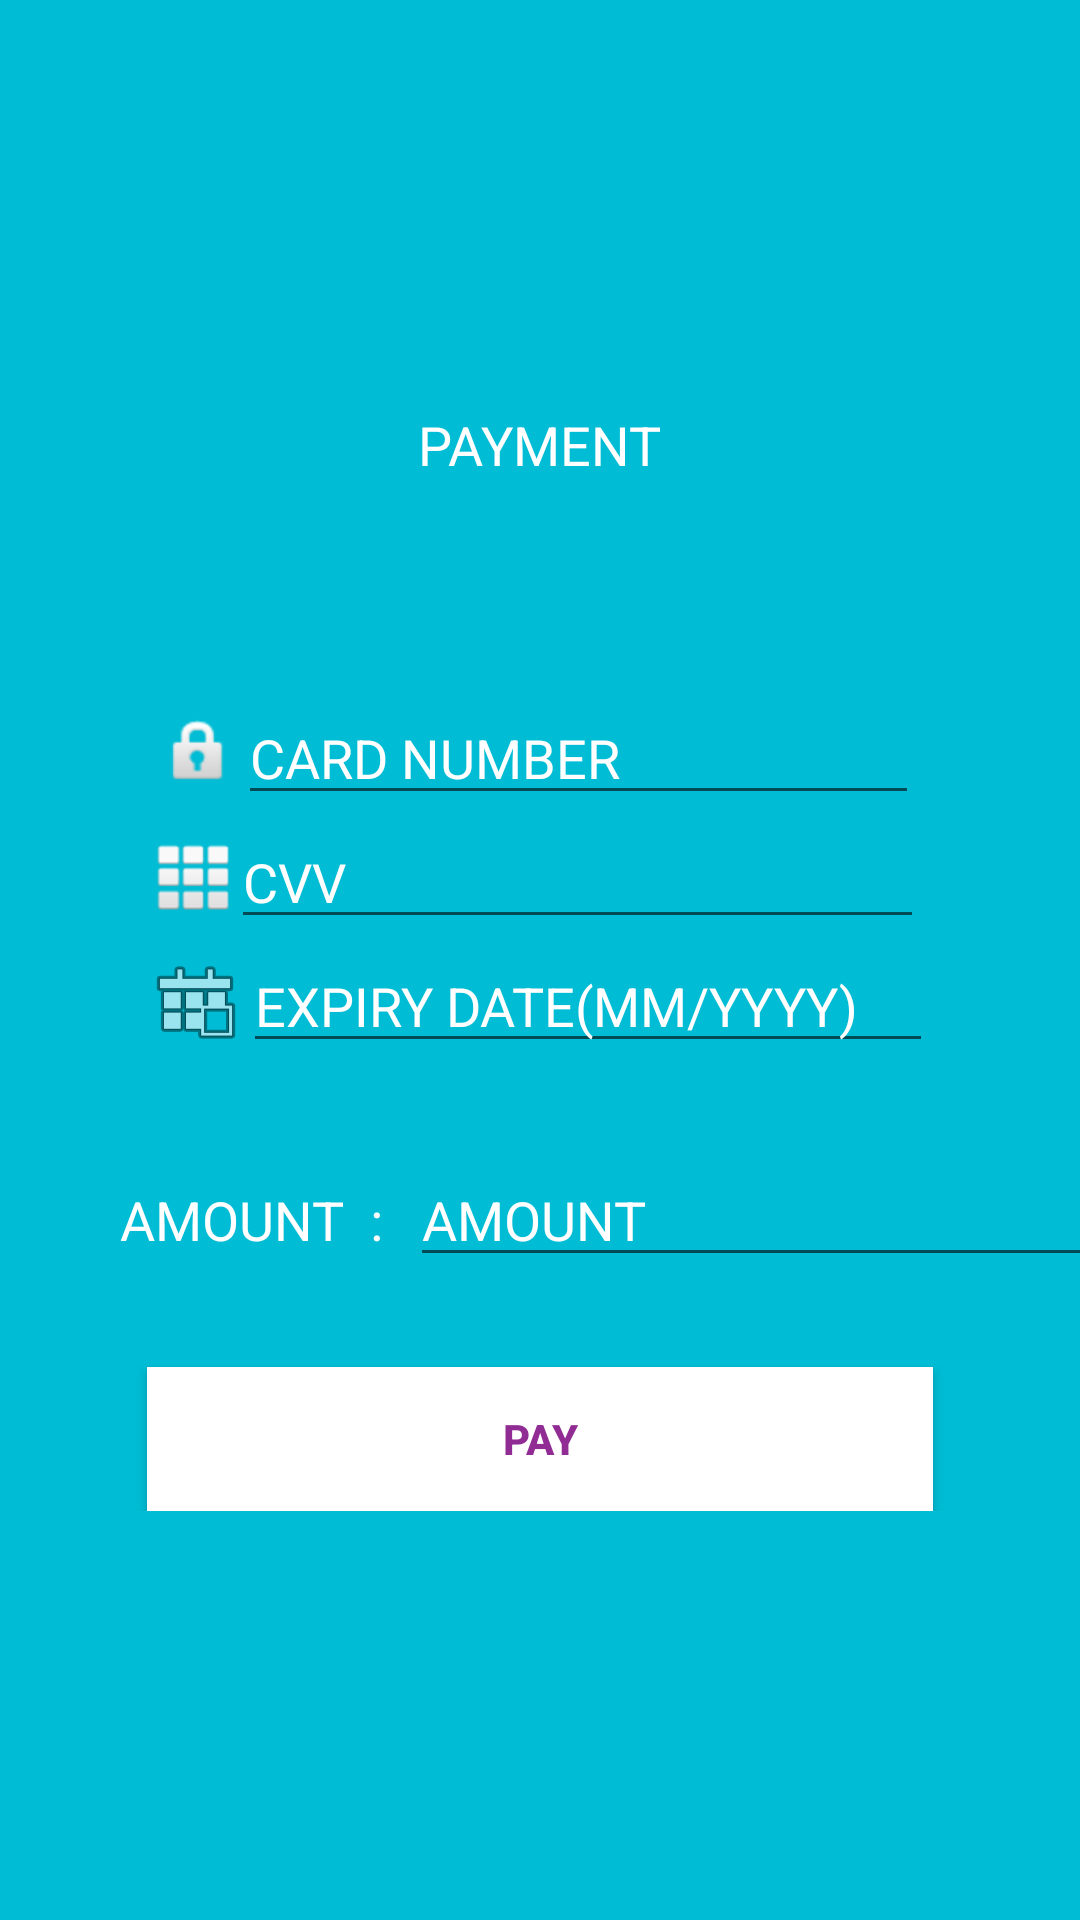

Write the Android layout XML for this screen, with the resource values it uses.
<!-- AndroidManifest.xml: application theme Theme.AiDiet -->
<!-- res/layout/activity_make_payment.xml -->
<?xml version="1.0" encoding="utf-8"?>
<LinearLayout xmlns:android="http://schemas.android.com/apk/res/android"
    xmlns:app="http://schemas.android.com/apk/res-auto"
    xmlns:tools="http://schemas.android.com/tools"
    android:layout_width="match_parent"
    android:layout_height="match_parent"
    android:gravity="center"
    android:background="#00BCD4"
    android:orientation="vertical"
    tools:context=".MakePayment">


    <TextView
        android:id="@+id/textView1"
        android:layout_width="wrap_content"
        android:layout_height="wrap_content"
        android:layout_gravity="center"
        android:text="PAYMENT"
        android:textAppearance="?android:attr/textAppearanceMedium"
        android:textColor="#fff" />

    <ImageView
        android:id="@+id/imageView1"
        android:layout_width="match_parent"
        android:layout_height="50dp"
        android:src="@drawable/card" />

    <ScrollView
        android:id="@+id/scrollView1"
        android:layout_width="match_parent"
        android:layout_height="wrap_content">

        <LinearLayout
            android:layout_width="match_parent"
            android:layout_height="match_parent"
            android:orientation="vertical">

            <TableRow
                android:id="@+id/tableRow1"
                android:layout_width="match_parent"
                android:layout_height="wrap_content"
                android:layout_marginTop="20dp"
                android:gravity="center"
                android:orientation="vertical">

                <ImageView
                    android:id="@+id/imageView4"
                    android:layout_width="wrap_content"
                    android:layout_height="wrap_content"
                    android:src="@android:drawable/ic_lock_idle_lock" />

                <EditText
                    android:id="@+id/editText2"
                    android:layout_width="227dp"
                    android:layout_height="wrap_content"
                    android:layout_gravity="center"
                    android:ems="10"
                    android:hint="CARD NUMBER"
                    android:inputType="number"
                    android:textColor="#fff"
                    android:textColorHint="#fff" />

            </TableRow>

            <TableRow
                android:id="@+id/tableRow2"
                android:layout_width="match_parent"
                android:layout_height="wrap_content"
                android:gravity="center">

                <ImageView
                    android:id="@+id/imageView3"
                    android:layout_width="25dp"
                    android:layout_height="25dp"
                    android:src="@android:drawable/ic_dialog_dialer" />

                <EditText
                    android:id="@+id/editText3"
                    android:layout_width="231dp"
                    android:layout_height="wrap_content"
                    android:ems="10"
                    android:hint="CVV"
                    android:inputType="number"
                    android:textColor="#fff"
                    android:textColorHint="#fff" />
            </TableRow>

            <TableRow
                android:id="@+id/tableRow3"
                android:layout_width="match_parent"
                android:layout_height="wrap_content"
                android:gravity="center">

                <ImageView
                    android:id="@+id/imageView2"
                    android:layout_width="wrap_content"
                    android:layout_height="wrap_content"
                    android:src="@android:drawable/ic_menu_today" />

                <EditText
                    android:id="@+id/editText4"
                    android:layout_width="230dp"
                    android:layout_height="wrap_content"
                    android:ems="10"
                    android:hint="EXPIRY DATE(MM/YYYY)"
                    android:inputType="date"
                    android:textColor="#fff"
                    android:textColorHint="#fff" />
            </TableRow>

            <TableRow
                android:id="@+id/tableRow4"
                android:layout_width="match_parent"
                android:layout_height="wrap_content"
                android:layout_marginLeft="40dp"
                android:layout_marginTop="30dp">


                <TextView
                    android:id="@+id/textView2"
                    android:layout_width="wrap_content"
                    android:layout_height="wrap_content"
                    android:text="AMOUNT  :  "
                    android:textAppearance="?android:attr/textAppearanceMedium"
                    android:textColor="#fff" />

                <EditText
                    android:id="@+id/editText1"
                    android:layout_width="248dp"
                    android:layout_height="wrap_content"
                    android:ems="10"
                    android:hint="AMOUNT "
                    android:inputType="number"
                    android:textColor="#fff"
                    android:textColorHint="#fff" />
            </TableRow>

            <Button
                android:id="@+id/button1"
                style="?android:attr/buttonStyleSmall"
                android:layout_width="262dp"
                android:layout_height="wrap_content"
                android:layout_gravity="center"
                android:layout_marginTop="30dp"
                android:background="#fff"
                android:text="PAY"
                android:textColor="#902c93"
                android:textStyle="bold" />
        </LinearLayout>
    </ScrollView>


</LinearLayout>
<!-- resources referenced by this layout -->
<resources>
  <style name="Theme.AiDiet" parent="Theme.MaterialComponents.DayNight.DarkActionBar">
          
          <item name="colorPrimary">@color/purple_500</item>
          <item name="colorPrimaryVariant">@color/purple_700</item>
          <item name="colorOnPrimary">@color/white</item>
          
          <item name="colorSecondary">@color/teal_200</item>
          <item name="colorSecondaryVariant">@color/teal_700</item>
          <item name="colorOnSecondary">@color/black</item>
          
          <item name="android:statusBarColor" tools:targetApi="l">?attr/colorPrimaryVariant</item>
          
      </style>
  <!-- not gathered from this repository: default colours our renderer supplied (Android Studio template values) -->
  <color name="purple_500">#FF6200EE</color>
  <color name="purple_700">#FF3700B3</color>
  <color name="teal_200">#FF03DAC5</color>
  <color name="teal_700">#FF018786</color>
  <color name="black">#FF000000</color>
  <color name="white">#FFFFFFFF</color>
</resources>
